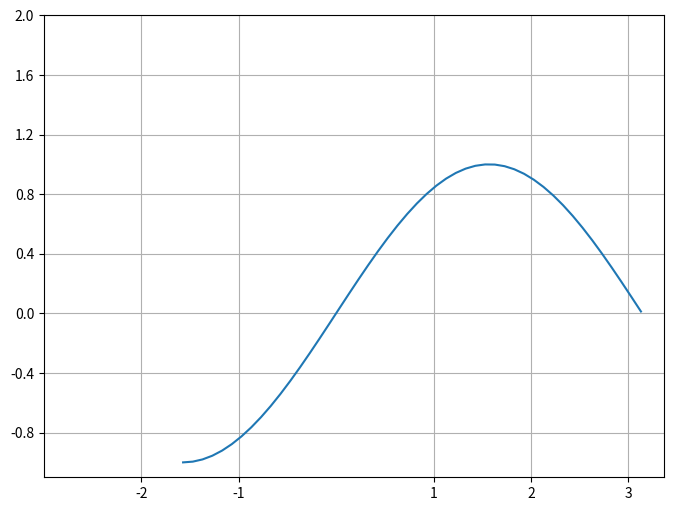

Write Python code to recreate this figure.
import numpy as np
import matplotlib.pyplot as plt
from matplotlib.ticker import NullLocator, LinearLocator, MultipleLocator, IndexLocator, FixedLocator, LogLocator,\
    MaxNLocator

fig = plt.figure(figsize=(8, 6))
ax = fig.add_subplot()
x = np.arange(-np.pi/2, np.pi, 0.1)
y = np.sin(x)
ax.plot(x, y)

# Set axes limits
ax.set_xlim(xmin=-3)
ax.set_ylim(ymax=2)

# The same
# ax0.set(xlim=(-5, 30), ylim=(-1, 6))

# If only one plot, we don't use ax.set... just
# plt.xlim(-1, 20)
# plt.ylim(-1, 6)

ax.grid()

# LinearLocator sets fixed amount of marks
# ax.xaxis.set_major_locator(LinearLocator(5))

# MultipleLocator sets constant difference between marks
# ax.xaxis.set_major_locator(MultipleLocator(base=1))

# IndexLocator is as MultipleLocator plus sets start position
# ax.xaxis.set_major_locator(IndexLocator(base=0.5, offset=-0.43))

# FixedLocator sets marks in fixed positions
ax.xaxis.set_major_locator(FixedLocator([-2, -1, 1, 2, 3]))

# LogLocator is for logarithm divisions
# ax.xaxis.set_major_locator(LogLocator(base=2))

# MaxNLocator divide on specified maximum amount of marks
ax.yaxis.set_major_locator(MaxNLocator(10))

plt.show()
